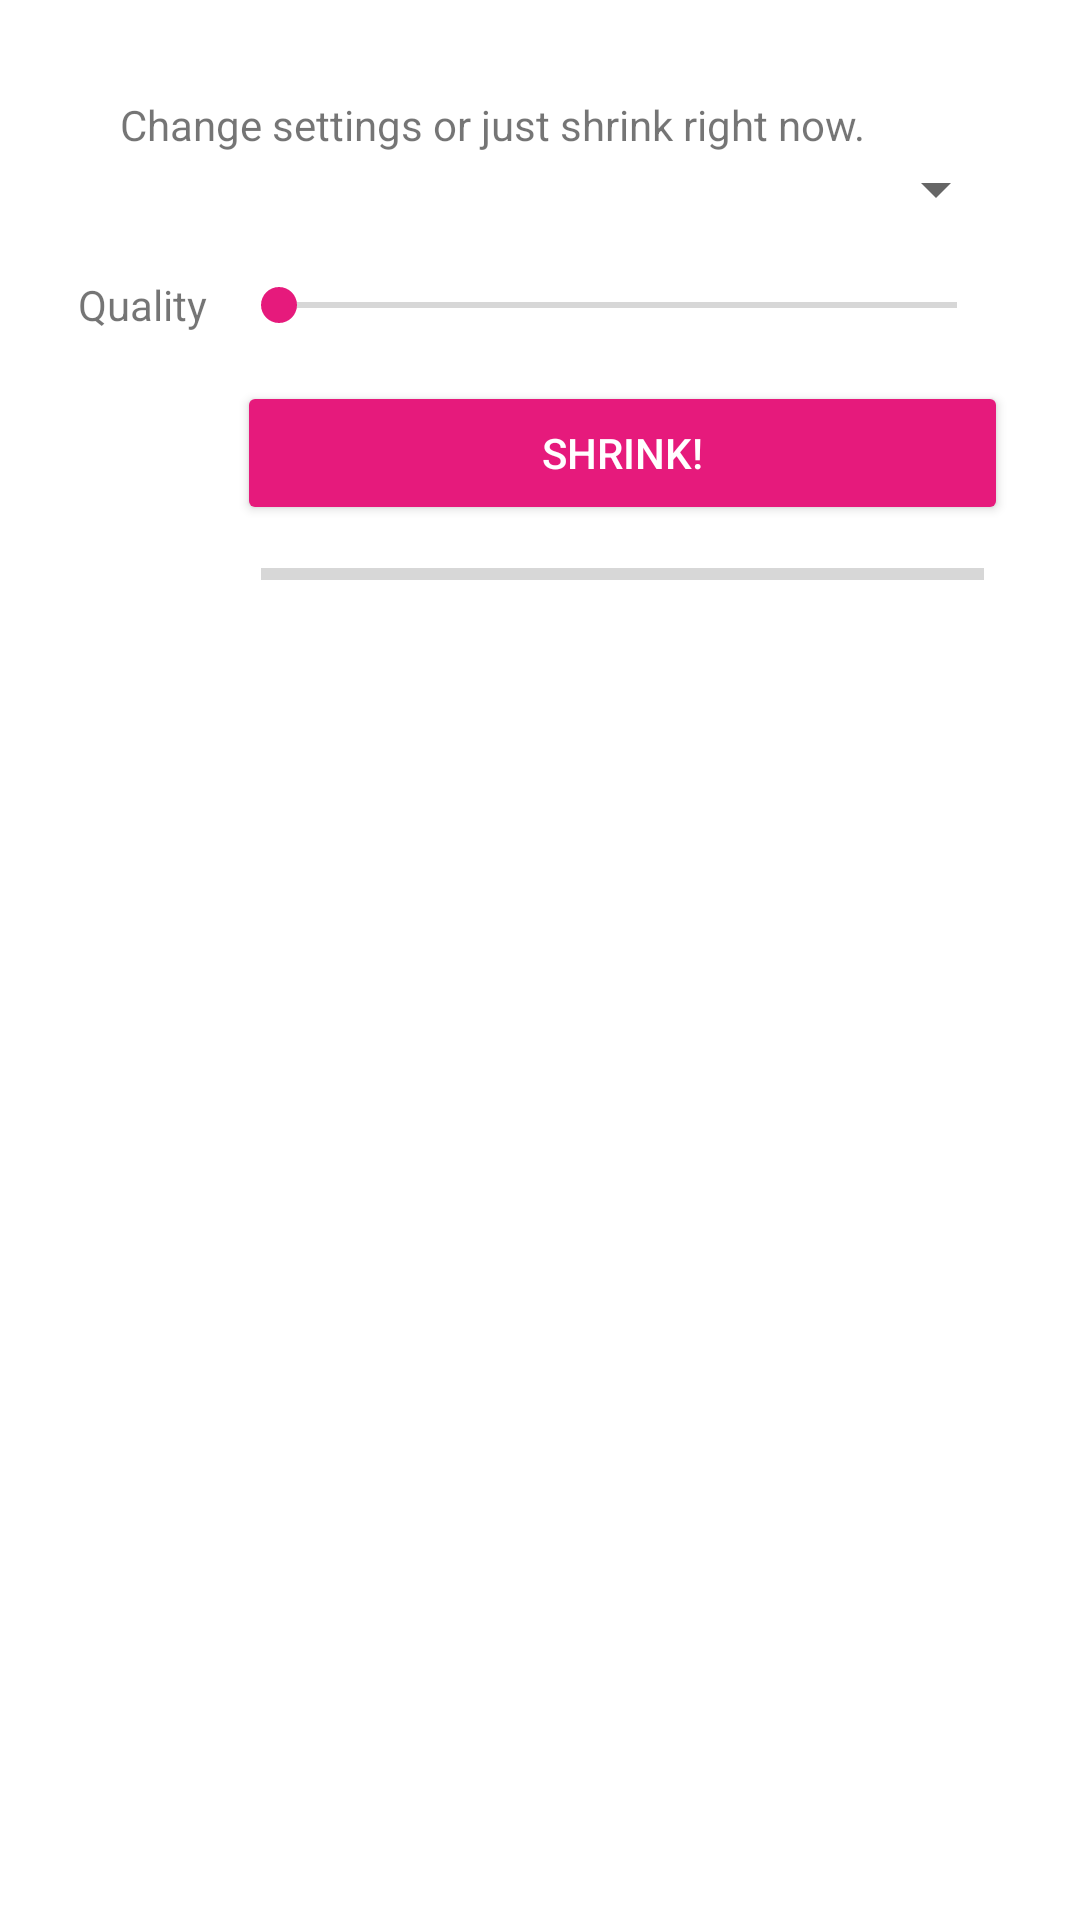

Reconstruct the res/layout file that produces this screen, plus the resources it refers to.
<!-- AndroidManifest.xml: activity theme AlertStyle -->
<!-- res/layout/activity_selector.xml -->
<?xml version="1.0" encoding="utf-8"?>
<android.support.constraint.ConstraintLayout xmlns:android="http://schemas.android.com/apk/res/android"
    xmlns:app="http://schemas.android.com/apk/res-auto"
    xmlns:tools="http://schemas.android.com/tools"
    android:layout_width="match_parent"
    android:layout_height="match_parent"
    android:animateLayoutChanges="true"
    tools:context="io.github.example.multishrink.SelectorActivity">


    <LinearLayout
        android:id="@+id/linearLayout"
        android:layout_width="0dp"
        android:layout_height="wrap_content"
        android:layout_marginEnd="8dp"
        android:layout_marginRight="8dp"
        android:layout_marginTop="8dp"
        android:orientation="horizontal"
        app:layout_constraintRight_toRightOf="parent"
        app:layout_constraintTop_toTopOf="parent"
        android:layout_marginLeft="8dp"
        app:layout_constraintLeft_toLeftOf="parent"
        app:layout_constraintHorizontal_bias="0.0"
        android:layout_marginStart="8dp">

        <ImageView
            android:id="@+id/imgLogo"
            android:layout_width="wrap_content"
            android:layout_height="wrap_content"
            android:layout_marginLeft="16dp"
            android:layout_marginStart="8dp"
            android:adjustViewBounds="false"
            android:cropToPadding="false"
            android:visibility="visible"
            app:layout_constraintLeft_toLeftOf="parent"
            app:srcCompat="@mipmap/ic_launcher_round"
            tools:layout_editor_absoluteY="16dp" />

        <TextView
            android:id="@+id/txtContent"
            android:layout_width="match_parent"
            android:layout_height="wrap_content"
            android:layout_marginLeft="8dp"
            android:layout_marginStart="8dp"
            android:layout_marginTop="8dp"
            android:text="Change settings or just shrink right now."
            app:layout_constraintHorizontal_bias="0.0"
            app:layout_constraintLeft_toRightOf="@+id/imageView"
            app:layout_constraintRight_toRightOf="parent"
            app:layout_constraintTop_toTopOf="parent" />
    </LinearLayout>


    <Button
        android:id="@+id/btnShrink"
        style="@style/Widget.AppCompat.Button.Colored"
        android:layout_width="0dp"
        android:layout_height="wrap_content"
        android:layout_marginEnd="8dp"
        android:layout_marginRight="8dp"
        android:layout_marginStart="8dp"
        android:text="Shrink!"
        app:layout_constraintRight_toRightOf="parent"
        android:layout_marginLeft="8dp"
        app:layout_constraintHorizontal_bias="0.0"
        app:layout_constraintLeft_toLeftOf="@+id/spnRes"
        android:layout_marginTop="8dp"
        app:layout_constraintTop_toBottomOf="@+id/loExtra" />

    <Spinner
        android:id="@+id/spnRes"
        android:layout_width="0dp"
        android:layout_height="wrap_content"
        android:layout_marginRight="8dp"
        android:spinnerMode="dialog"
        app:layout_constraintHorizontal_bias="1.0"
        app:layout_constraintRight_toRightOf="parent"
        app:layout_constraintTop_toBottomOf="@+id/linearLayout"
        android:layout_marginEnd="8dp"
        app:layout_constraintLeft_toRightOf="@+id/ibtnSettings"
        android:layout_marginLeft="8dp"
        android:layout_marginStart="8dp" />

    <ImageButton
        android:id="@+id/ibtnSettings"
        style="@style/Widget.AppCompat.ImageButton"
        android:layout_width="39dp"
        android:layout_height="41dp"
        android:layout_marginBottom="8dp"
        android:layout_marginLeft="8dp"
        android:layout_marginTop="8dp"
        android:backgroundTint="@android:color/background_light"
        app:layout_constraintBottom_toBottomOf="@+id/btnShrink"
        app:layout_constraintLeft_toLeftOf="parent"
        app:layout_constraintTop_toTopOf="@+id/btnShrink"
        app:srcCompat="@drawable/ic_settings"
        app:layout_constraintVertical_bias="0.444"
        android:layout_marginStart="8dp" />

    <ProgressBar
        android:id="@+id/prgCount"
        style="@style/Widget.AppCompat.ProgressBar.Horizontal"
        android:layout_width="0dp"
        android:layout_height="17dp"
        android:layout_marginLeft="8dp"
        android:layout_marginRight="8dp"
        android:visibility="visible"
        app:layout_constraintHorizontal_bias="0.0"
        app:layout_constraintLeft_toLeftOf="@+id/btnShrink"
        app:layout_constraintRight_toRightOf="@+id/btnShrink"
        android:layout_marginTop="8dp"
        app:layout_constraintTop_toBottomOf="@+id/btnShrink" />

    <android.support.constraint.ConstraintLayout
        android:id="@+id/loExtra"
        android:layout_width="325dp"
        android:layout_height="wrap_content"
        android:layout_marginLeft="0dp"

        android:layout_marginRight="0dp"
        android:layout_marginStart="0dp"
        android:layout_marginTop="9dp"
        android:visibility="visible"
        app:layout_constraintHorizontal_bias="0.666"
        app:layout_constraintLeft_toLeftOf="parent"
        app:layout_constraintRight_toRightOf="parent"
        app:layout_constraintTop_toBottomOf="@+id/spnRes">

        <TextView
            android:id="@+id/txtQuality"
            android:layout_width="wrap_content"
            android:layout_height="wrap_content"
            android:layout_marginBottom="8dp"
            android:layout_marginLeft="8dp"
            android:layout_marginStart="8dp"
            android:layout_marginTop="8dp"
            android:layout_weight="1"
            android:text="@string/caption_quality"
            app:layout_constraintBottom_toBottomOf="parent"
            app:layout_constraintLeft_toLeftOf="parent"
            app:layout_constraintTop_toTopOf="parent" />

        <SeekBar
            android:id="@+id/sbQuality"
            android:layout_width="0dp"
            android:layout_height="wrap_content"
            android:layout_marginBottom="8dp"
            android:layout_marginEnd="8dp"
            android:layout_marginLeft="8dp"
            android:layout_marginRight="8dp"
            android:layout_marginStart="8dp"
            android:layout_marginTop="8dp"
            android:layout_weight="1"
            app:layout_constraintBottom_toBottomOf="@+id/txtQuality"
            app:layout_constraintHorizontal_bias="0.0"
            app:layout_constraintLeft_toRightOf="@+id/txtQuality"
            app:layout_constraintRight_toRightOf="parent"
            app:layout_constraintTop_toTopOf="@+id/txtQuality" />
    </android.support.constraint.ConstraintLayout>

    <TextView
        android:id="@+id/textView2"
        android:layout_width="wrap_content"
        android:layout_height="wrap_content"
        android:layout_marginTop="0dp"
        android:text="TextView"
        android:visibility="invisible"
        app:layout_constraintTop_toBottomOf="@+id/prgCount"
        tools:layout_editor_absoluteX="0dp" />

</android.support.constraint.ConstraintLayout>
<!-- resources referenced by this layout -->
<resources>
  <string name="caption_quality">Quality</string>
  <style name="AlertStyle" parent="Theme.AppCompat.Light.Dialog.Alert">
          <item name="colorPrimary">@color/colorPrimary</item>
          <item name="colorPrimaryDark">@color/colorPrimaryDark</item>
          <item name="colorAccent">@color/colorAccent</item>
      </style>
  <color name="colorPrimary">#3F51B5</color>
  <color name="colorPrimaryDark">#303F9F</color>
  <color name="colorAccent">#e61a7c</color>
</resources>
